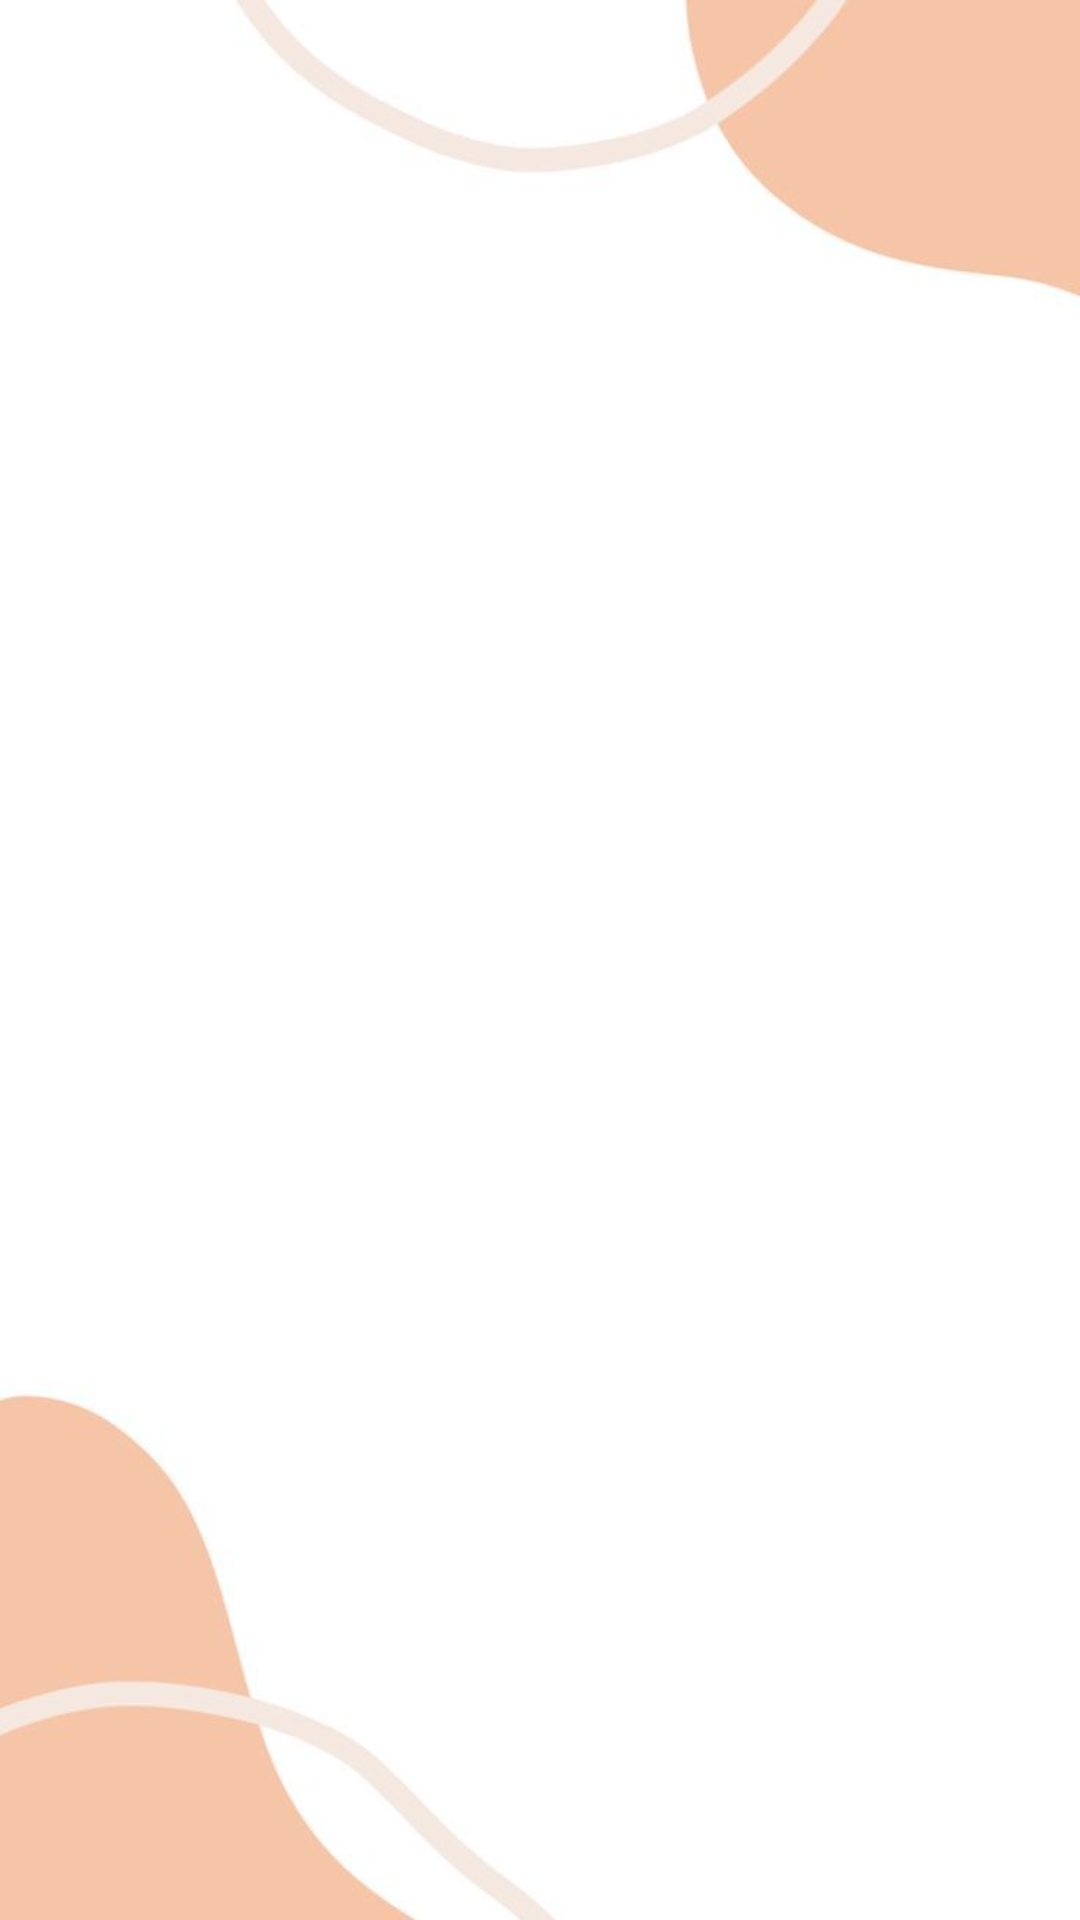

Android layout source for this screen:
<!-- AndroidManifest.xml: application theme Theme.DaDS -->
<!-- res/layout/activity_main.xml -->
<?xml version="1.0" encoding="utf-8"?>
<androidx.constraintlayout.widget.ConstraintLayout xmlns:android="http://schemas.android.com/apk/res/android"
    xmlns:app="http://schemas.android.com/apk/res-auto"
    xmlns:tools="http://schemas.android.com/tools"
    android:id="@+id/main"
    android:layout_width="match_parent"
    android:layout_height="match_parent"
    android:background="@drawable/bac"
    tools:context=".MainActivity">

    <androidx.recyclerview.widget.RecyclerView
        android:id="@+id/rv"
        android:layout_width="match_parent"
        android:layout_height="match_parent"
        app:layoutManager="androidx.recyclerview.widget.LinearLayoutManager"
        app:layout_constraintBottom_toBottomOf="parent"
        app:layout_constraintEnd_toEndOf="parent"
        app:layout_constraintStart_toStartOf="parent"
        app:layout_constraintTop_toTopOf="parent" />

</androidx.constraintlayout.widget.ConstraintLayout>
<!-- resources referenced by this layout -->
<resources>
  <!-- drawable bac: jpg bitmap (drawable, 11638 bytes) -->
  <style name="Theme.DaDS" parent="Base.Theme.DaDS" />
  <style name="Base.Theme.DaDS" parent="Theme.Material3.DayNight.NoActionBar">
          
          
      </style>
</resources>
